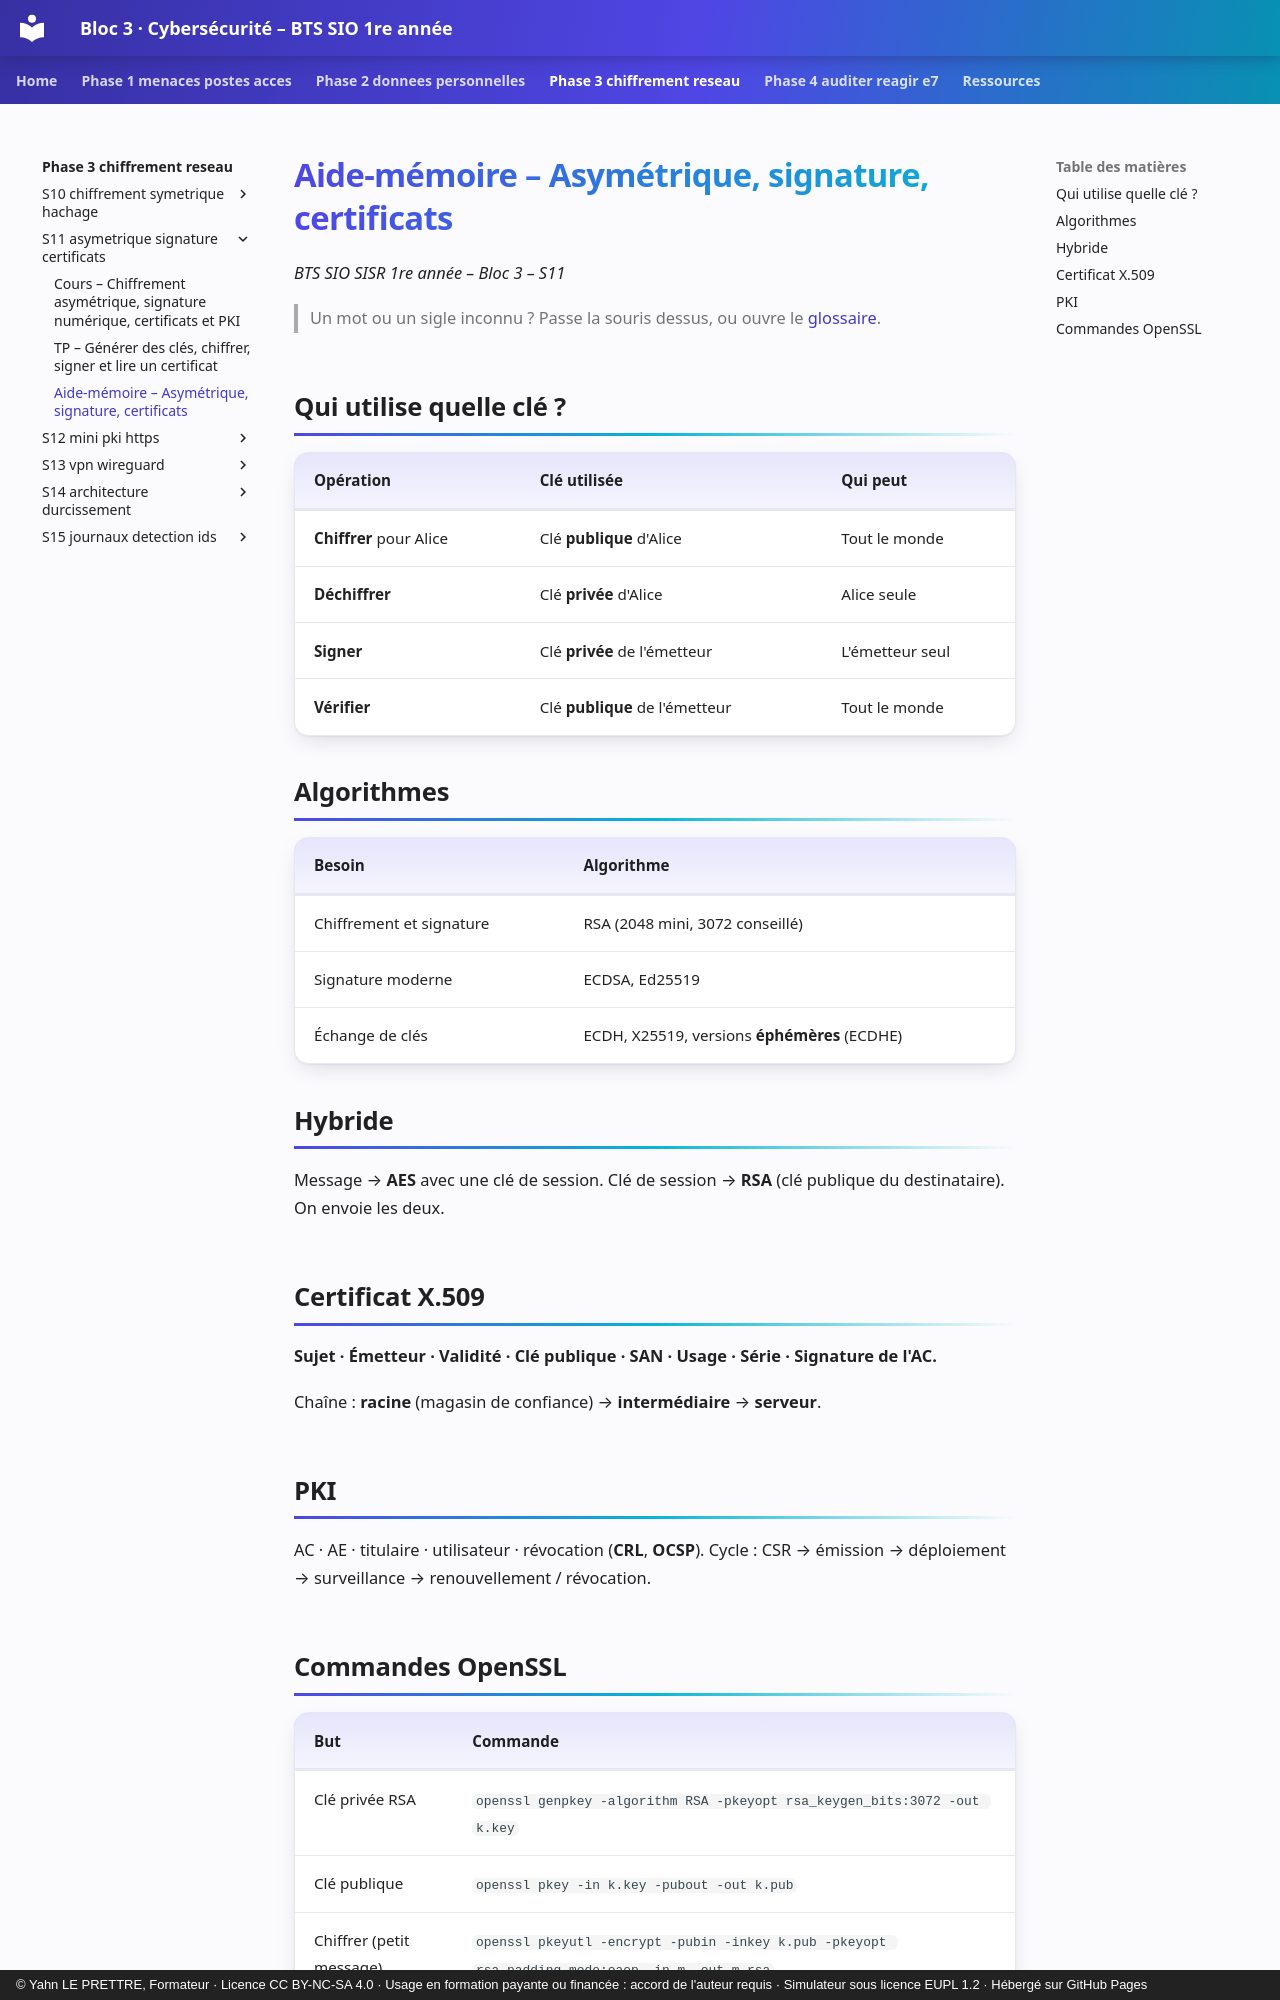

repository: YahnLP/bts1-sio-sisr-bloc3 · page: phase-3-chiffrement-reseau/S11-asymetrique-signature-certificats/03-aide-memoire/index.html · generator: mkdocs · copyright: © Yahn LE PRETTRE, Formateur · Licence CC BY-NC-SA 4.0 · Usage en formation payante ou financée : accord de l'auteur requis · Simulateur sous licence EUPL 1.2 · Hébergé sur GitHub Pages

# Aide-mémoire – Asymétrique, signature, certificats

*BTS SIO SISR 1re année – Bloc 3 – S11*

> Un mot ou un sigle inconnu ? Passe la souris dessus, ou ouvre le [glossaire](../../ressources/glossaire.md).

## Qui utilise quelle clé ?

| Opération | Clé utilisée | Qui peut |
|---|---|---|
| **Chiffrer** pour Alice | Clé **publique** d'Alice | Tout le monde |
| **Déchiffrer** | Clé **privée** d'Alice | Alice seule |
| **Signer** | Clé **privée** de l'émetteur | L'émetteur seul |
| **Vérifier** | Clé **publique** de l'émetteur | Tout le monde |

## Algorithmes

| Besoin | Algorithme |
|---|---|
| Chiffrement et signature | RSA (2048 mini, 3072 conseillé) |
| Signature moderne | ECDSA, Ed25519 |
| Échange de clés | ECDH, X25519, versions **éphémères** (ECDHE) |

## Hybride

Message → **AES** avec une clé de session. Clé de session → **RSA** (clé publique du destinataire). On envoie les deux.

## Certificat X.509

**Sujet · Émetteur · Validité · Clé publique · SAN · Usage · Série · Signature de l'AC.**

Chaîne : **racine** (magasin de confiance) → **intermédiaire** → **serveur**.

## PKI

AC · AE · titulaire · utilisateur · révocation (**CRL**, **OCSP**). Cycle : CSR → émission → déploiement → surveillance → renouvellement / révocation.
